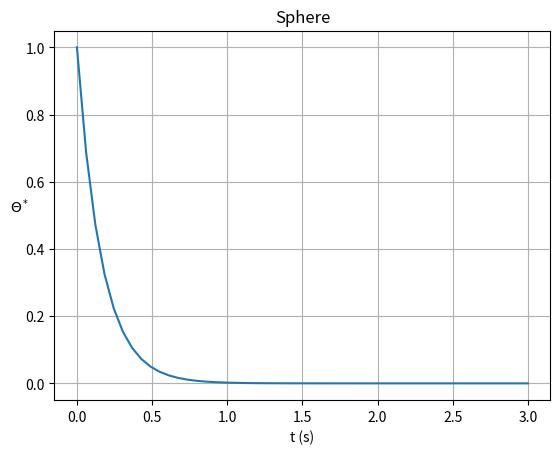
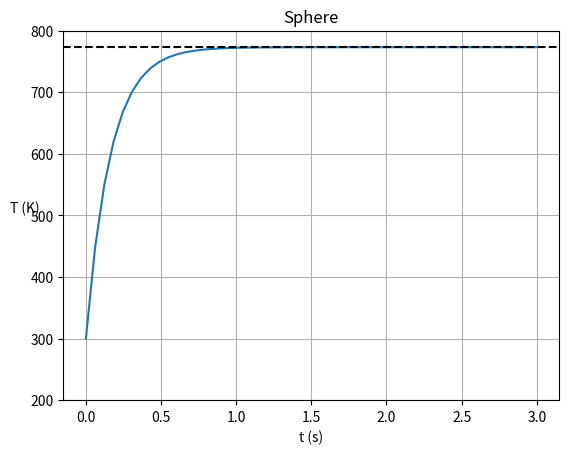

Write the Python code that produced these figures, in order.
# Lumped Capacitance Model for Sphere using Biot and Fourier numbers
# Incropera2011, Ch.5 Transient Conduction, pg.280-286

import numpy as np
import matplotlib.pyplot as py

py.close('all')

# Parameters
# -----------------------------------------------------------------------------

h = 375     # convection heat transfer coefficient, W/m^2*K
c = 1500    # specific heat, J/kg*K
k = 0.20    # thermal conductivity, W/m*K
rho = 700   # density, kg/m^3
d = 350e-6  # particle diameter, m (e-6 for microns)

Ti = 300    # initial temperature, K
Tinf = 773  # ambient temperature, K

t = np.linspace(0, 3)   # time range, s

# Calculations for Sphere
# -----------------------------------------------------------------------------

A = np.pi*(d**2)        # surface area sphere pi*D^2, m^2
V = np.pi*(d**3)/6      # volume of sphere pi*D^3/6, m^3

Lc = V/A          # characteristic length for sphere, m
Bi = (h*Lc)/k     # Biot number Eq 5.10

alpha = k/(rho*c)           # thermal diffusivity, m^2/s
Fo = (alpha*t)/(Lc**2) # Fourier number Eq 5.12

phi = np.exp(-Bi*Fo)    # dimensionless temperature, Eq 5.6
T = Tinf+(Ti-Tinf)*phi  # temperature, K

# Plot Results
# -----------------------------------------------------------------------------

py.figure(3)
py.plot(t, phi)
py.title('Sphere')
py.ylabel(r'$\Theta^*$', rotation=0)
py.xlabel('t (s)')
py.grid()
py.show()

py.figure(4)
py.plot(t, T)
py.axhline(y=773, color='k', linestyle='--')
py.ylim(200,800)
py.title('Sphere')
py.ylabel('T (K)', rotation=0)
py.xlabel('t (s)')
py.grid()
py.show()